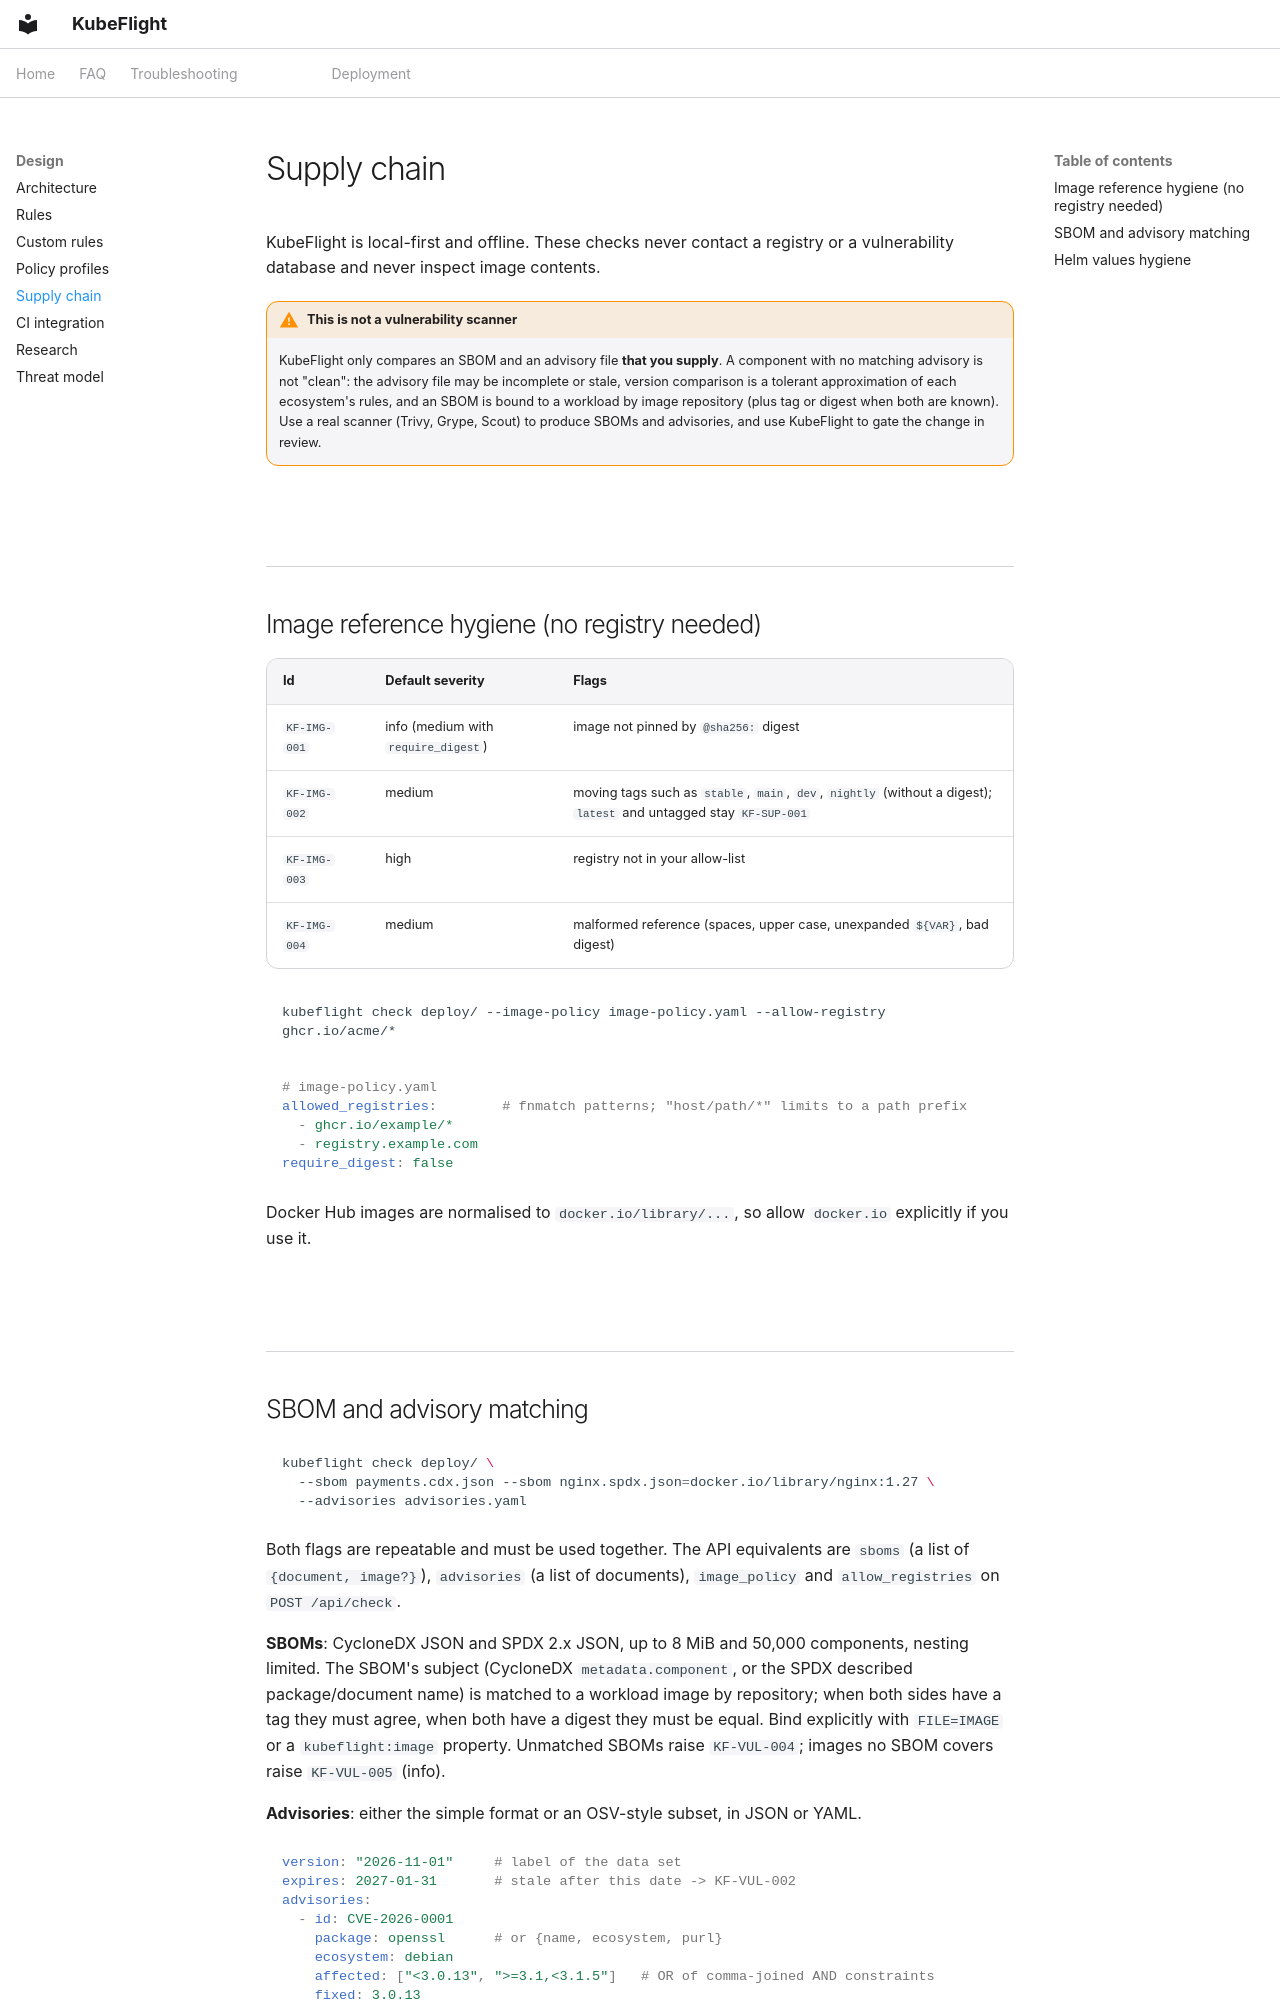

repository: zyvorai/zyvor-kubeflight · page: SUPPLY_CHAIN/index.html · generator: mkdocs

---
hero:
  eyebrow: SUPPLY CHAIN
  title: Image hygiene, SBOMs and advisories
---

KubeFlight is local-first and offline. These checks never contact a registry or a vulnerability database and never inspect image contents.

!!! warning "This is not a vulnerability scanner"
    KubeFlight only compares an SBOM and an advisory file **that you supply**. A component with no matching advisory is not "clean": the advisory file may be incomplete or stale, version comparison is a tolerant approximation of each ecosystem's rules, and an SBOM is bound to a workload by image repository (plus tag or digest when both are known). Use a real scanner (Trivy, Grype, Scout) to produce SBOMs and advisories, and use KubeFlight to gate the change in review.

## Image reference hygiene (no registry needed)

| Id | Default severity | Flags |
|---|---|---|
| `KF-IMG-001` | info (medium with `require_digest`) | image not pinned by `@sha256:` digest |
| `KF-IMG-002` | medium | moving tags such as `stable`, `main`, `dev`, `nightly` (without a digest); `latest` and untagged stay `KF-SUP-001` |
| `KF-IMG-003` | high | registry not in your allow-list |
| `KF-IMG-004` | medium | malformed reference (spaces, upper case, unexpanded `${VAR}`, bad digest) |

```bash
kubeflight check deploy/ --image-policy image-policy.yaml --allow-registry ghcr.io/acme/*
```

```yaml
# image-policy.yaml
allowed_registries:        # fnmatch patterns; "host/path/*" limits to a path prefix
  - ghcr.io/example/*
  - registry.example.com
require_digest: false
```

Docker Hub images are normalised to `docker.io/library/...`, so allow `docker.io` explicitly if you use it.
